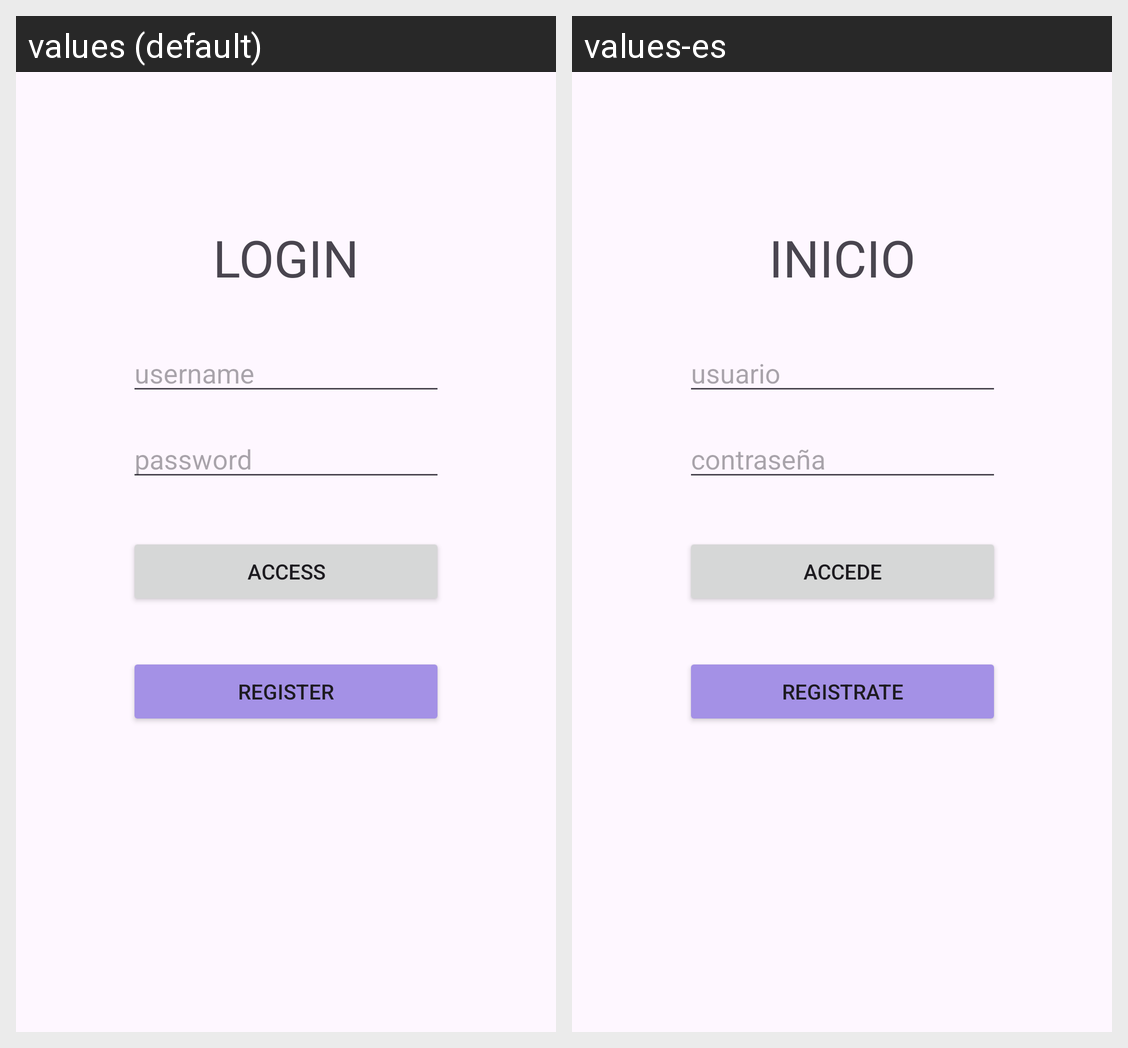

The Android screen above is rendered under two locales of the same app. Produce the string resources it draws, with the default and per-locale values.
Android screen res/layout/fragment_login2.xml rendered under 2 locales, left to right: values (default), values-es. Device: Nexus 5 (rendered at 1080×1920; each locale shown at half size, 540×960, under a caption strip naming it); theme Theme.PMDMU3Actividad.
Strings drawn on this screen, with the default value and each locale's value (text and hints the layout hard-codes, and strings that could not be matched under every locale, appear in the picture but are not listed):

title_login
  values: LOGIN
  values-es: INICIO

username_login
  values: username
  values-es: usuario

password_login
  values: password
  values-es: contraseña

access_login
  values: Access
  values-es: Accede

register_login
  values: Register
  values-es: Registrate
